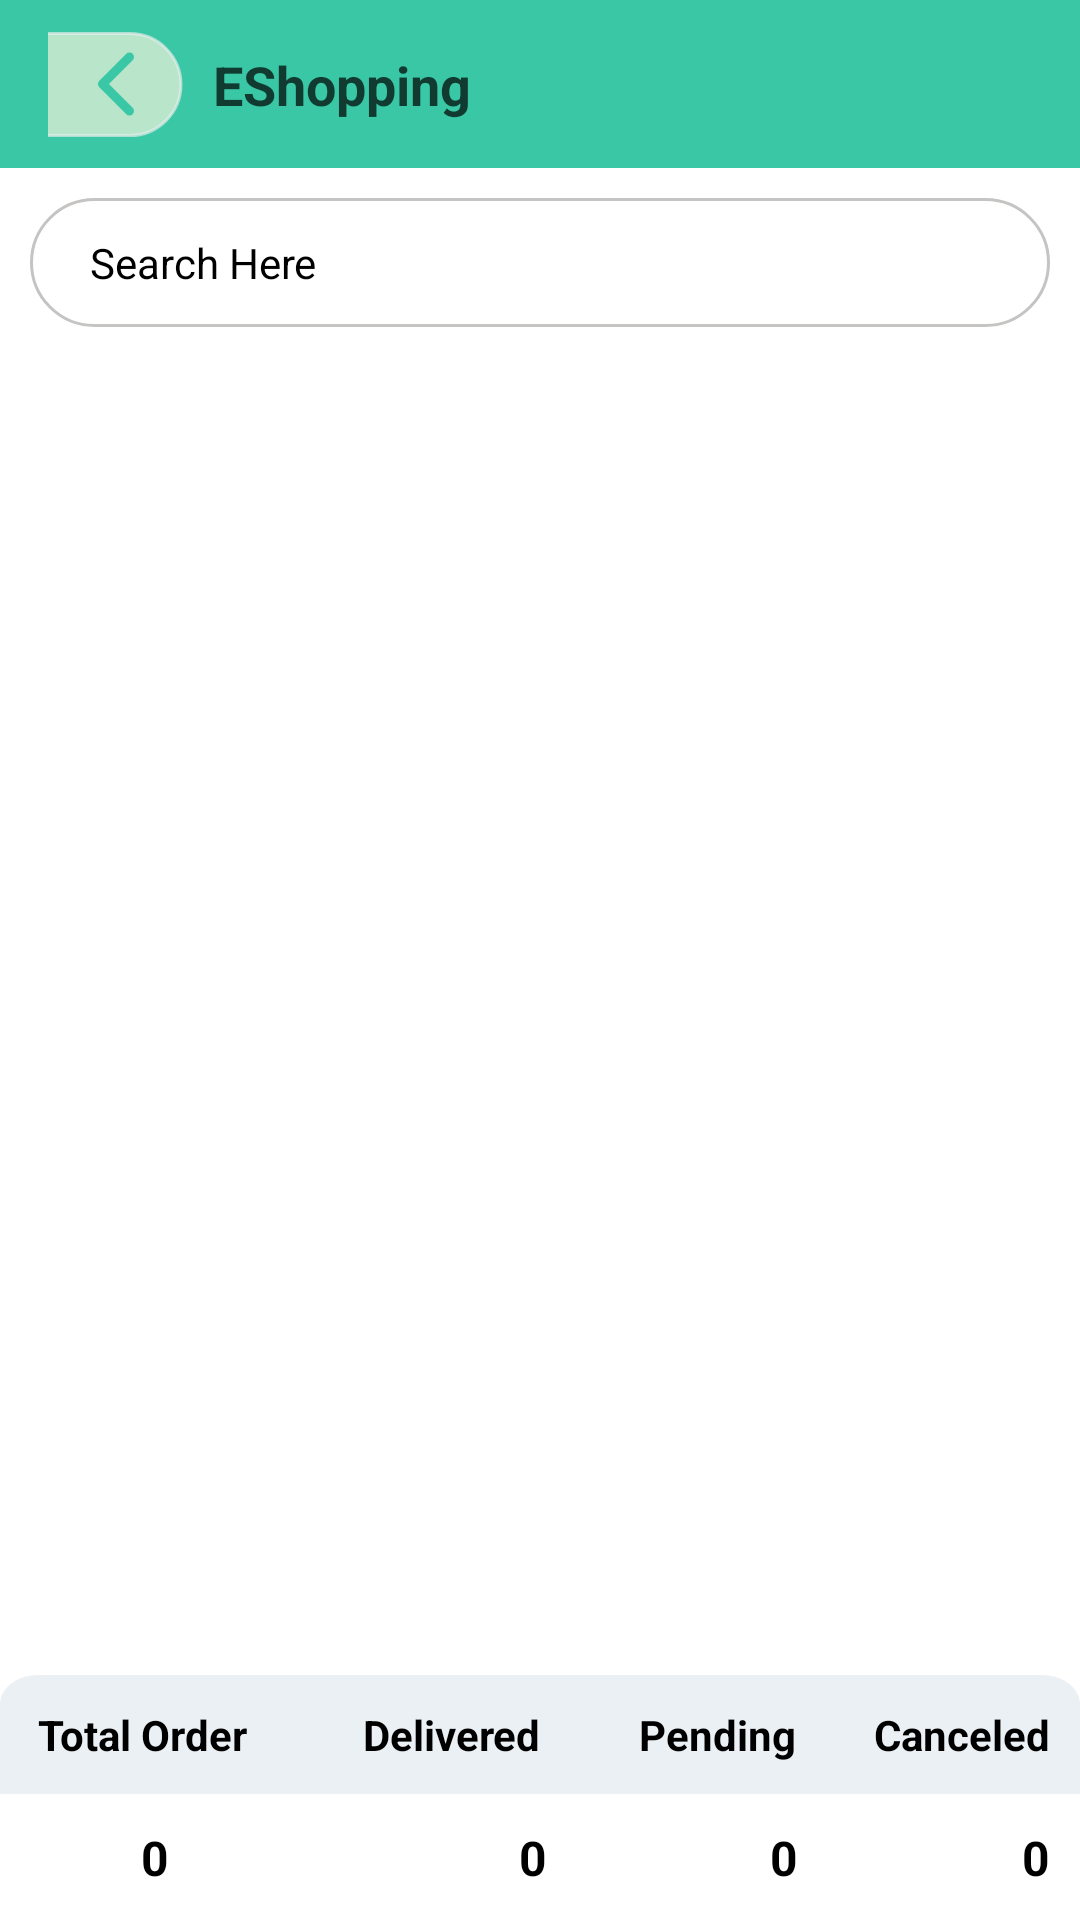

This screen was rendered from an Android layout file. Write that file and the resources it references.
<!-- AndroidManifest.xml: application theme Theme.EcommerceApp -->
<!-- res/layout/activity_my_order.xml -->
<?xml version="1.0" encoding="utf-8"?>
<androidx.constraintlayout.widget.ConstraintLayout xmlns:android="http://schemas.android.com/apk/res/android"
    xmlns:app="http://schemas.android.com/apk/res-auto"
    xmlns:tools="http://schemas.android.com/tools"
    android:id="@+id/main"
    android:layout_width="match_parent"
    android:layout_height="match_parent"
    tools:context=".ui.MyOrderActivity">

    <include
        android:id="@+id/toolbar"
        layout="@layout/all_menu_toolbar"
        app:layout_constraintEnd_toEndOf="parent"
        app:layout_constraintStart_toStartOf="parent"
        app:layout_constraintTop_toTopOf="parent" />

    <EditText
        android:id="@+id/searchEditText"
        android:layout_width="0dp"
        android:layout_height="wrap_content"
        android:layout_marginStart="10dp"
        android:layout_marginTop="10dp"
        android:layout_marginEnd="10dp"
        android:background="@drawable/search_background"
        android:drawableStart="@drawable/baseline_search_24"
        android:drawablePadding="2dp"
        android:ems="10"
        android:hint="Search Here"
        android:inputType="text"
        android:paddingStart="20dp"
        android:paddingTop="12dp"
        android:paddingBottom="12dp"
        android:textColor="@color/black"
        android:textColorHint="@color/black"
        android:textSize="14sp"
        app:layout_constraintEnd_toEndOf="parent"
        app:layout_constraintStart_toStartOf="parent"
        app:layout_constraintTop_toBottomOf="@id/toolbar" />

    <androidx.recyclerview.widget.RecyclerView
        android:id="@+id/orderRecyclerView"
        android:layout_width="0dp"
        android:layout_height="0dp"
        android:layout_marginTop="7dp"
        android:layout_marginBottom="12dp"
        app:layoutManager="androidx.recyclerview.widget.LinearLayoutManager"
        app:layout_constraintBottom_toTopOf="@id/report_bottom_layout"
        app:layout_constraintEnd_toEndOf="parent"
        app:layout_constraintStart_toStartOf="parent"
        app:layout_constraintTop_toBottomOf="@id/searchEditText"
        tools:listitem="@layout/order_item_list" />


    <LinearLayout
        android:id="@+id/report_bottom_layout"
        android:layout_width="match_parent"
        android:layout_height="wrap_content"
        android:orientation="vertical"
        app:layout_constraintBottom_toBottomOf="parent"
        app:layout_constraintEnd_toEndOf="parent"
        app:layout_constraintStart_toStartOf="parent">

        <LinearLayout
            android:layout_width="match_parent"
            android:layout_height="40dp"
            android:background="@drawable/image_bg"
            android:backgroundTint="@color/home_bg"
            android:orientation="horizontal"
            android:weightSum="4">

            <TextView
                android:layout_width="0dp"
                android:layout_height="wrap_content"
                android:layout_gravity="center"
                android:layout_marginStart="5dp"
                android:layout_weight="1"
                android:gravity="center"
                android:singleLine="true"
                android:text="Total Order"
                android:textColor="@android:color/black"
                android:textSize="14sp"
                android:textStyle="bold" />

            <TextView
                android:layout_width="0dp"
                android:layout_height="wrap_content"
                android:layout_gravity="center"
                android:layout_marginStart="5dp"
                android:layout_weight="1"
                android:gravity="end"
                android:singleLine="true"
                android:text="Delivered"
                android:textColor="@android:color/black"
                android:textSize="14sp"
                android:textStyle="bold" />

            <TextView
                android:layout_width="0dp"
                android:layout_height="wrap_content"
                android:layout_gravity="center"
                android:layout_weight="1"
                android:gravity="end"
                android:text="Pending"
                android:textColor="@android:color/black"
                android:textSize="14sp"
                android:textStyle="bold" />

            <TextView
                android:layout_width="0dp"
                android:layout_height="wrap_content"
                android:layout_gravity="center"
                android:layout_marginEnd="10dp"
                android:layout_weight="1"
                android:gravity="end"
                android:singleLine="true"
                android:text="Canceled"
                android:textColor="@android:color/black"
                android:textSize="14sp"
                android:textStyle="bold" />

        </LinearLayout>


        <LinearLayout
            android:layout_width="match_parent"
            android:layout_height="wrap_content"
            android:orientation="horizontal"
            android:padding="10dp"
            android:weightSum="4">

            <TextView
                android:id="@+id/totalTitle"
                android:layout_width="0dp"
                android:layout_height="wrap_content"
                android:layout_gravity="center"
                android:layout_weight="1"
                android:gravity="center"
                android:singleLine="true"
                android:text="0"
                android:textColor="@android:color/black"
                android:textSize="16sp"
                android:textStyle="bold" />

            <TextView
                android:id="@+id/deliveredTitle"
                android:layout_width="0dp"
                android:layout_height="wrap_content"
                android:layout_gravity="center"
                android:layout_marginStart="5dp"
                android:layout_weight="1"
                android:gravity="end"
                android:singleLine="true"
                android:text="0"
                android:textColor="@android:color/black"
                android:textSize="16sp"
                android:textStyle="bold" />

            <TextView
                android:id="@+id/pendingTitle"
                android:layout_width="0dp"
                android:layout_height="wrap_content"
                android:layout_gravity="center"
                android:layout_weight="1"
                android:gravity="end"
                android:text="0"
                android:textColor="@android:color/black"
                android:textSize="16sp"
                android:textStyle="bold" />

            <TextView
                android:id="@+id/cancelTitle"
                android:layout_width="0dp"
                android:layout_height="wrap_content"
                android:layout_gravity="center"
                android:layout_weight="1"
                android:gravity="end"
                android:singleLine="true"
                android:text="0"
                android:textColor="@android:color/black"
                android:textSize="16sp"
                android:textStyle="bold" />

        </LinearLayout>


    </LinearLayout>

    <androidx.constraintlayout.widget.ConstraintLayout
        android:id="@+id/noDataFoundTxt"
        android:layout_width="match_parent"
        android:layout_height="wrap_content"
        android:layout_margin="10dp"
        android:visibility="gone"
        app:layout_constraintBottom_toBottomOf="parent"
        app:layout_constraintEnd_toEndOf="parent"
        app:layout_constraintHorizontal_bias="0.5"
        app:layout_constraintStart_toStartOf="parent"
        app:layout_constraintTop_toTopOf="parent"
        app:layout_constraintVertical_bias="0.5">

        <ImageView
            android:id="@+id/imageView"
            android:layout_width="wrap_content"
            android:layout_height="wrap_content"
            android:src="@drawable/no_data_graphic"
            app:layout_constraintEnd_toEndOf="parent"
            app:layout_constraintTop_toTopOf="parent" />

        <TextView
            android:id="@+id/sorryData"
            android:layout_width="wrap_content"
            android:layout_height="wrap_content"
            android:text="No Data Found"
            android:textColor="@color/black"
            android:textSize="18sp"
            android:textStyle="bold"
            app:layout_constraintEnd_toEndOf="parent"
            app:layout_constraintStart_toStartOf="parent"
            app:layout_constraintTop_toBottomOf="@id/imageView" />

    </androidx.constraintlayout.widget.ConstraintLayout>

    <ProgressBar
        android:id="@+id/progress_bar"
        android:layout_width="wrap_content"
        android:layout_height="wrap_content"
        android:theme="@style/ProgressBar"
        app:layout_constraintBottom_toBottomOf="parent"
        app:layout_constraintEnd_toEndOf="parent"
        app:layout_constraintStart_toStartOf="parent"
        app:layout_constraintTop_toTopOf="parent" />


</androidx.constraintlayout.widget.ConstraintLayout>
<!-- res/layout/all_menu_toolbar.xml (included above) -->
<androidx.appcompat.widget.Toolbar xmlns:android="http://schemas.android.com/apk/res/android"
    xmlns:app="http://schemas.android.com/apk/res-auto"
    android:id="@+id/toolbar"
    android:layout_width="match_parent"
    android:layout_height="wrap_content"
    android:background="@color/toolbar_color">

    <androidx.constraintlayout.widget.ConstraintLayout
        android:layout_width="match_parent"
        android:layout_height="40dp">

        <ImageView
            android:id="@+id/btnBack"
            android:layout_width="wrap_content"
            android:layout_height="wrap_content"
            android:background="@drawable/back_new_bg"
            android:src="@drawable/ic_back_new"
            app:layout_constraintBottom_toBottomOf="parent"
            app:layout_constraintStart_toStartOf="parent"
            app:layout_constraintTop_toTopOf="parent" />


        <TextView
            android:id="@+id/toolbarTittle"
            android:layout_width="wrap_content"
            android:layout_height="wrap_content"
            android:layout_gravity="center_vertical"
            android:layout_marginStart="10dp"
            android:text="@string/app_name"
            android:textSize="18sp"
            android:singleLine="true"
            android:ellipsize="start"
            android:textColor="#B3000000"
            android:textStyle="bold"
            app:layout_constraintBottom_toBottomOf="parent"
            app:layout_constraintStart_toEndOf="@id/btnBack"
            app:layout_constraintTop_toTopOf="parent" />


        <ImageView
            android:id="@+id/btnSendServer"
            android:layout_width="wrap_content"
            android:layout_height="wrap_content"
            android:layout_marginStart="5dp"
            android:layout_marginEnd="15dp"
            android:background="@drawable/icon_click_ripple"
            android:src="@drawable/ic_send_round"
            android:visibility="gone"
            app:layout_constraintBottom_toBottomOf="parent"
            app:layout_constraintEnd_toEndOf="parent"
            app:layout_constraintTop_toTopOf="parent"/>

    </androidx.constraintlayout.widget.ConstraintLayout>


</androidx.appcompat.widget.Toolbar>
<!-- res/layout/order_item_list.xml (included above) -->
<?xml version="1.0" encoding="utf-8"?>
<com.google.android.material.card.MaterialCardView xmlns:android="http://schemas.android.com/apk/res/android"
    xmlns:app="http://schemas.android.com/apk/res-auto"
    android:layout_width="match_parent"
    android:layout_height="wrap_content"
    android:layout_margin="7dp"
    android:backgroundTint="@color/white"
    android:padding="8dp"
    app:cardCornerRadius="8dp"
    app:cardElevation="4dp">

    <LinearLayout
        android:layout_width="match_parent"
        android:layout_height="wrap_content"
        android:orientation="vertical"
        android:padding="5dp">

        <TextView
            android:id="@+id/orderNo"
            android:layout_width="match_parent"
            android:layout_height="wrap_content"
            android:text="Order No"
            android:textColor="@color/green"
            android:textSize="18sp"
            android:textStyle="bold" />

        <TextView
            android:id="@+id/productTitle"
            android:layout_width="match_parent"
            android:layout_height="wrap_content"
            android:layout_marginTop="-5dp"
            android:text="Product Name"
            android:textColor="#B6000000"
            android:textSize="15sp"
            android:textStyle="bold" />

        <TextView
            android:id="@+id/productPrice"
            android:layout_width="match_parent"
            android:layout_height="wrap_content"
            android:layout_marginTop="-5dp"
            android:text="Price: 1200tk"
            android:textColor="#AB000000"
            android:textSize="16sp" />

        <TextView
            android:id="@+id/productStatus"
            android:layout_width="match_parent"
            android:layout_height="wrap_content"
            android:layout_marginTop="-5dp"
            android:text="Delivered"
            android:textColor="@color/black"
            android:textSize="13sp"
            android:textStyle="bold" />

    </LinearLayout>

</com.google.android.material.card.MaterialCardView>
<!-- resources referenced by this layout -->
<resources>
  <color name="black">#FF000000</color>
  <color name="green">#3B6C3D</color>
  <color name="home_bg">#EBF0F5</color>
  <color name="toolbar_color">#39c7a5</color>
  <color name="white">#FFFFFF</color>
  <!-- drawable back_new_bg (drawable) -->
  <vector xmlns:android="http://schemas.android.com/apk/res/android"
      android:width="45dp"
      android:height="36dp"
      android:autoMirrored="true"
      android:viewportWidth="45"
      android:viewportHeight="36">
  
      <path
          android:fillAlpha="0.65"
          android:fillColor="#FFF6E0"
          android:pathData="M-6.68,1.179H27.32C36.709,1.179 44.32,8.79 44.32,18.179C44.32,27.568 36.709,35.179 27.32,35.179H-6.68V1.179Z"
          android:strokeWidth="1"
          android:strokeAlpha="0.65"
          android:strokeColor="#EEEEEE" />
  
  </vector>
  <!-- drawable ic_back_new (drawable) -->
  <vector xmlns:android="http://schemas.android.com/apk/res/android"
      android:width="24dp"
      android:height="24dp"
      android:autoMirrored="true"
      android:viewportWidth="24"
      android:viewportHeight="24">
  
      <path
          android:fillColor="#00000000"
          android:pathData="M15,18L9,12L15,6"
          android:strokeWidth="2"
          android:strokeColor="@color/royal_blue_dark"
          android:strokeLineCap="round"
          android:strokeLineJoin="round" />
  
  </vector>
  <!-- drawable icon_click_ripple (drawable) -->
  <?xml version="1.0" encoding="utf-8"?>
  <ripple xmlns:android="http://schemas.android.com/apk/res/android"
      android:color="@color/view_color" />
  <!-- drawable image_bg (drawable) -->
  <vector xmlns:android="http://schemas.android.com/apk/res/android" android:autoMirrored="true" android:height="49dp" android:viewportHeight="49" android:viewportWidth="342" android:width="342dp">
  
      <path android:fillColor="#ffffff" android:pathData="M0,12C0,5.37 5.37,0 12,0H330C336.63,0 342,5.37 342,12V48.54H0V12Z"/>
  
      <group>
  
          <clip-path android:pathData="M0,12C0,5.37 5.37,0 12,0H330C336.63,0 342,5.37 342,12V48.54H0V12Z"/>
  
          <path android:fillColor="#FFF6E0" android:pathData="M0,0H342H0ZM342,49.54H0V47.54H342V49.54ZM0,48.54V0V48.54ZM342,0V48.54V0Z"/>
  
      </group>
  
  </vector>
  <!-- drawable search_background (drawable) -->
  <?xml version="1.0" encoding="utf-8"?>
  <shape xmlns:android="http://schemas.android.com/apk/res/android">
      <solid android:color="@color/white" />
      <corners android:radius="500dp" />
      <stroke
          android:width="1dp"
          android:color="@color/search_color_code" />
  
  </shape>
  <string name="app_name">EShopping</string>
  <style name="ProgressBar">
          <item name="colorSecondary">@color/royal_blue_dark</item>
      </style>
  <style name="Theme.EcommerceApp" parent="Theme.MaterialComponents.Light.DarkActionBar">
          
  
          <item name="fontFamily">@font/mukta_mahee_regular</item>
          <item name="colorPrimary">@color/dark_blue</item>
          <item name="colorPrimaryVariant">@color/royal_blue_dark</item>
          <item name="colorOnPrimary">@color/white</item>
          
          <item name="colorSecondary">@color/teal_200</item>
          <item name="colorSecondaryVariant">@color/teal_700</item>
          <item name="colorOnSecondary">@color/black</item>
          
          <item name="android:statusBarColor" tools:targetApi="l">#267C67</item>
          <item name="bottomSheetStyle">@style/AppBottomSheetStyle</item>
          
      </style>
  <color name="royal_blue_dark">#39c7a5</color>
  <color name="view_color">#EBEBEB</color>
  <color name="search_color_code">#C5C4C2</color>
  <color name="dark_blue">#39c7a5</color>
  <color name="teal_200">#FF03DAC5</color>
  <color name="teal_700">#FF018786</color>
  <style name="AppBottomSheetStyle" parent="Widget.Design.BottomSheet.Modal">
          <item name="android:layout_height">match_parent</item>
      </style>
</resources>
